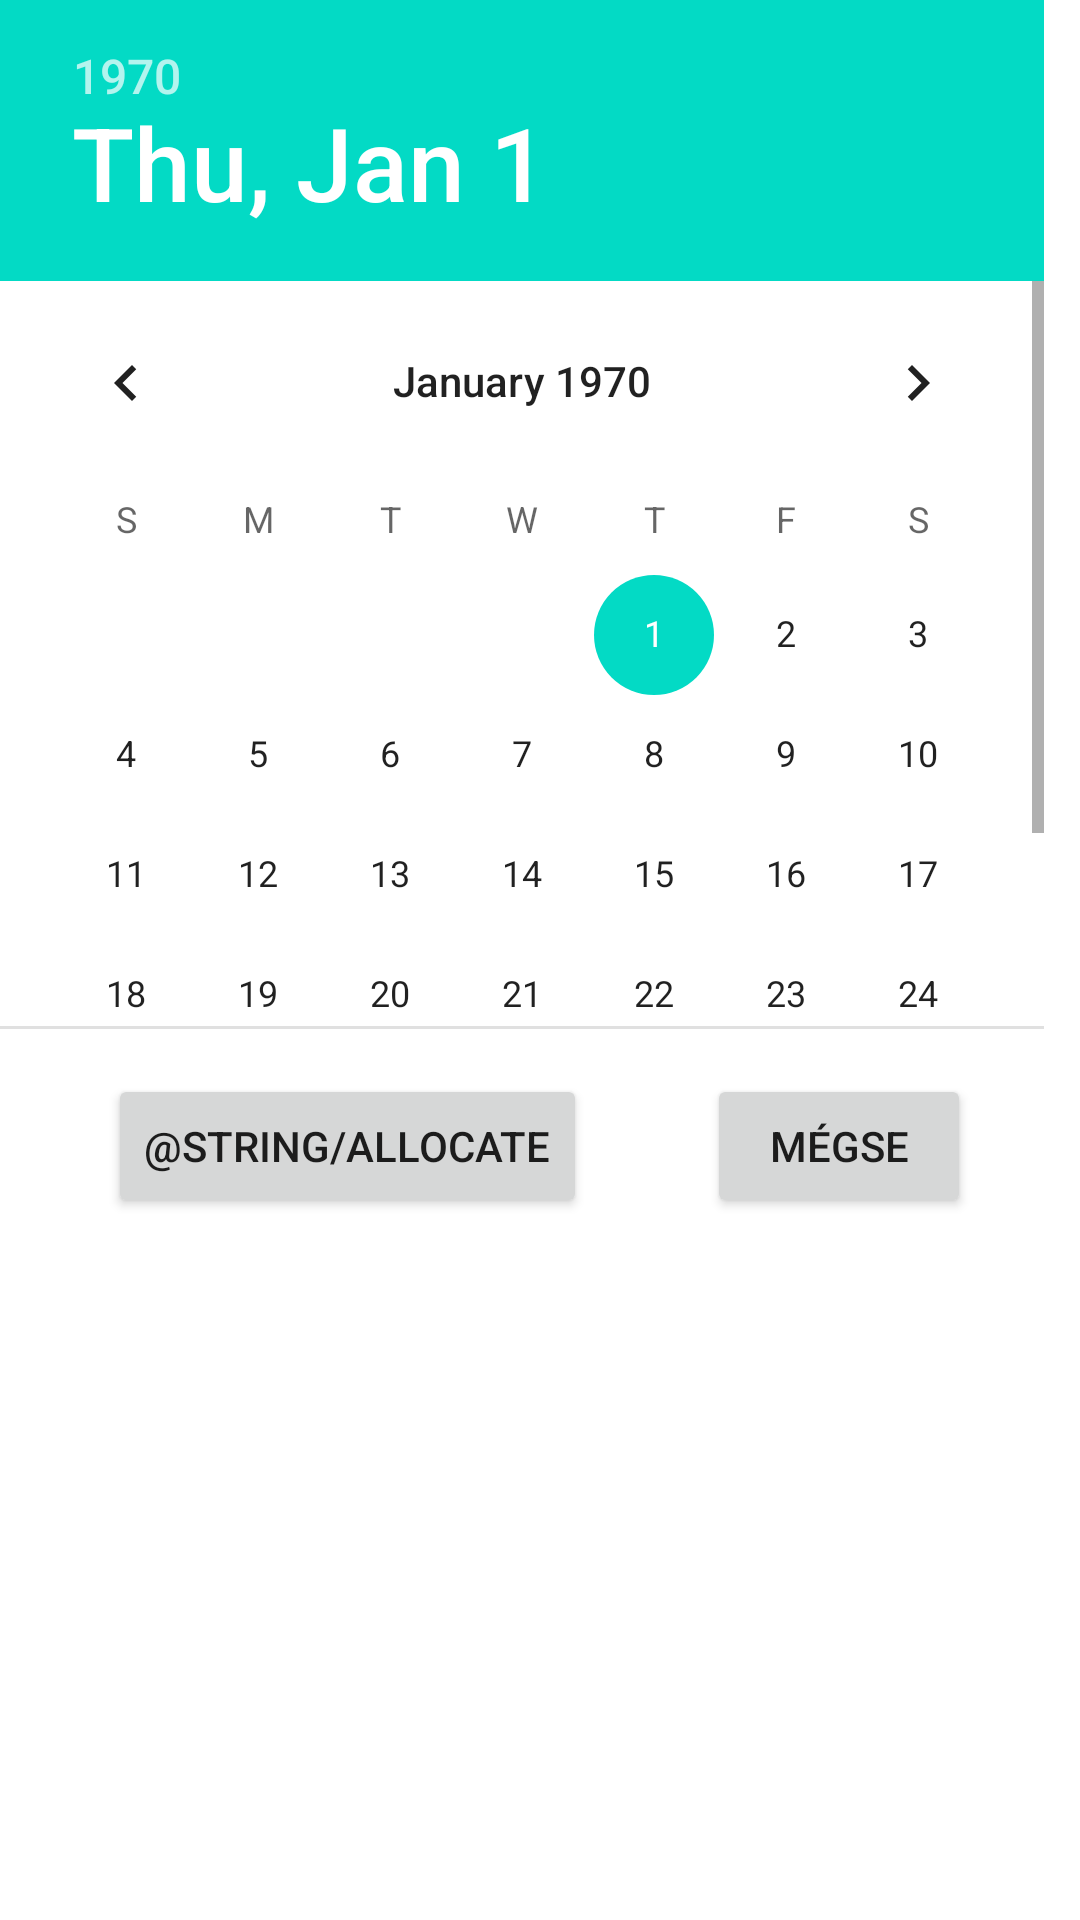

Reconstruct the res/layout file that produces this screen, plus the resources it refers to.
<!-- AndroidManifest.xml: application theme Theme.MukormosIdopontfoglalo -->
<!-- res/layout/activity_idopont_foglalo.xml -->
<?xml version="1.0" encoding="utf-8"?>
<RelativeLayout xmlns:android="http://schemas.android.com/apk/res/android"
    xmlns:app="http://schemas.android.com/apk/res-auto"
    xmlns:tools="http://schemas.android.com/tools"
    android:layout_width="match_parent"
    android:layout_height="match_parent"
    tools:context=".IdopontFoglaloActivity">

    <DatePicker
        android:id="@+id/idopontFoglalo"
        android:layout_width="match_parent"
        android:layout_height="343dp" />

    <LinearLayout
        android:layout_width="wrap_content"
        android:layout_height="wrap_content"
        android:layout_below="@id/idopontFoglalo"
        android:layout_centerHorizontal="true"
        android:layout_marginStart="10dp"
        android:layout_marginTop="@dimen/register_margin_top"
        android:layout_marginEnd="10dp"
        android:layout_marginBottom="10dp"
        android:orientation="horizontal">

        <Button
            android:layout_width="wrap_content"
            android:layout_height="wrap_content"
            android:onClick="allocate"
            android:text="@string/allocate" />

        <Button
            android:layout_width="wrap_content"
            android:layout_height="wrap_content"
            android:layout_marginStart="40dp"
            android:onClick="cancel"
            android:text="@string/cancel" />
    </LinearLayout>
</RelativeLayout>
<!-- resources referenced by this layout -->
<resources>
  <dimen name="register_margin_top">15dp</dimen>
  <string name="cancel">Mégse</string>
  <style name="Theme.MukormosIdopontfoglalo" parent="Theme.MaterialComponents.DayNight.DarkActionBar">
          
          <item name="colorPrimary">@color/purple_500</item>
          <item name="colorPrimaryVariant">@color/purple_700</item>
          <item name="colorOnPrimary">@color/white</item>
          
          <item name="colorSecondary">@color/teal_200</item>
          <item name="colorSecondaryVariant">@color/teal_700</item>
          <item name="colorOnSecondary">@color/black</item>
          
          <item name="android:statusBarColor" tools:targetApi="l">?attr/colorPrimaryVariant</item>
          
      </style>
  <!-- not gathered from this repository: default colours our renderer supplied (Android Studio template values) -->
  <color name="purple_500">#FF6200EE</color>
  <color name="purple_700">#FF3700B3</color>
  <color name="teal_200">#FF03DAC5</color>
  <color name="teal_700">#FF018786</color>
  <color name="black">#FF000000</color>
  <color name="white">#FFFFFFFF</color>
</resources>
